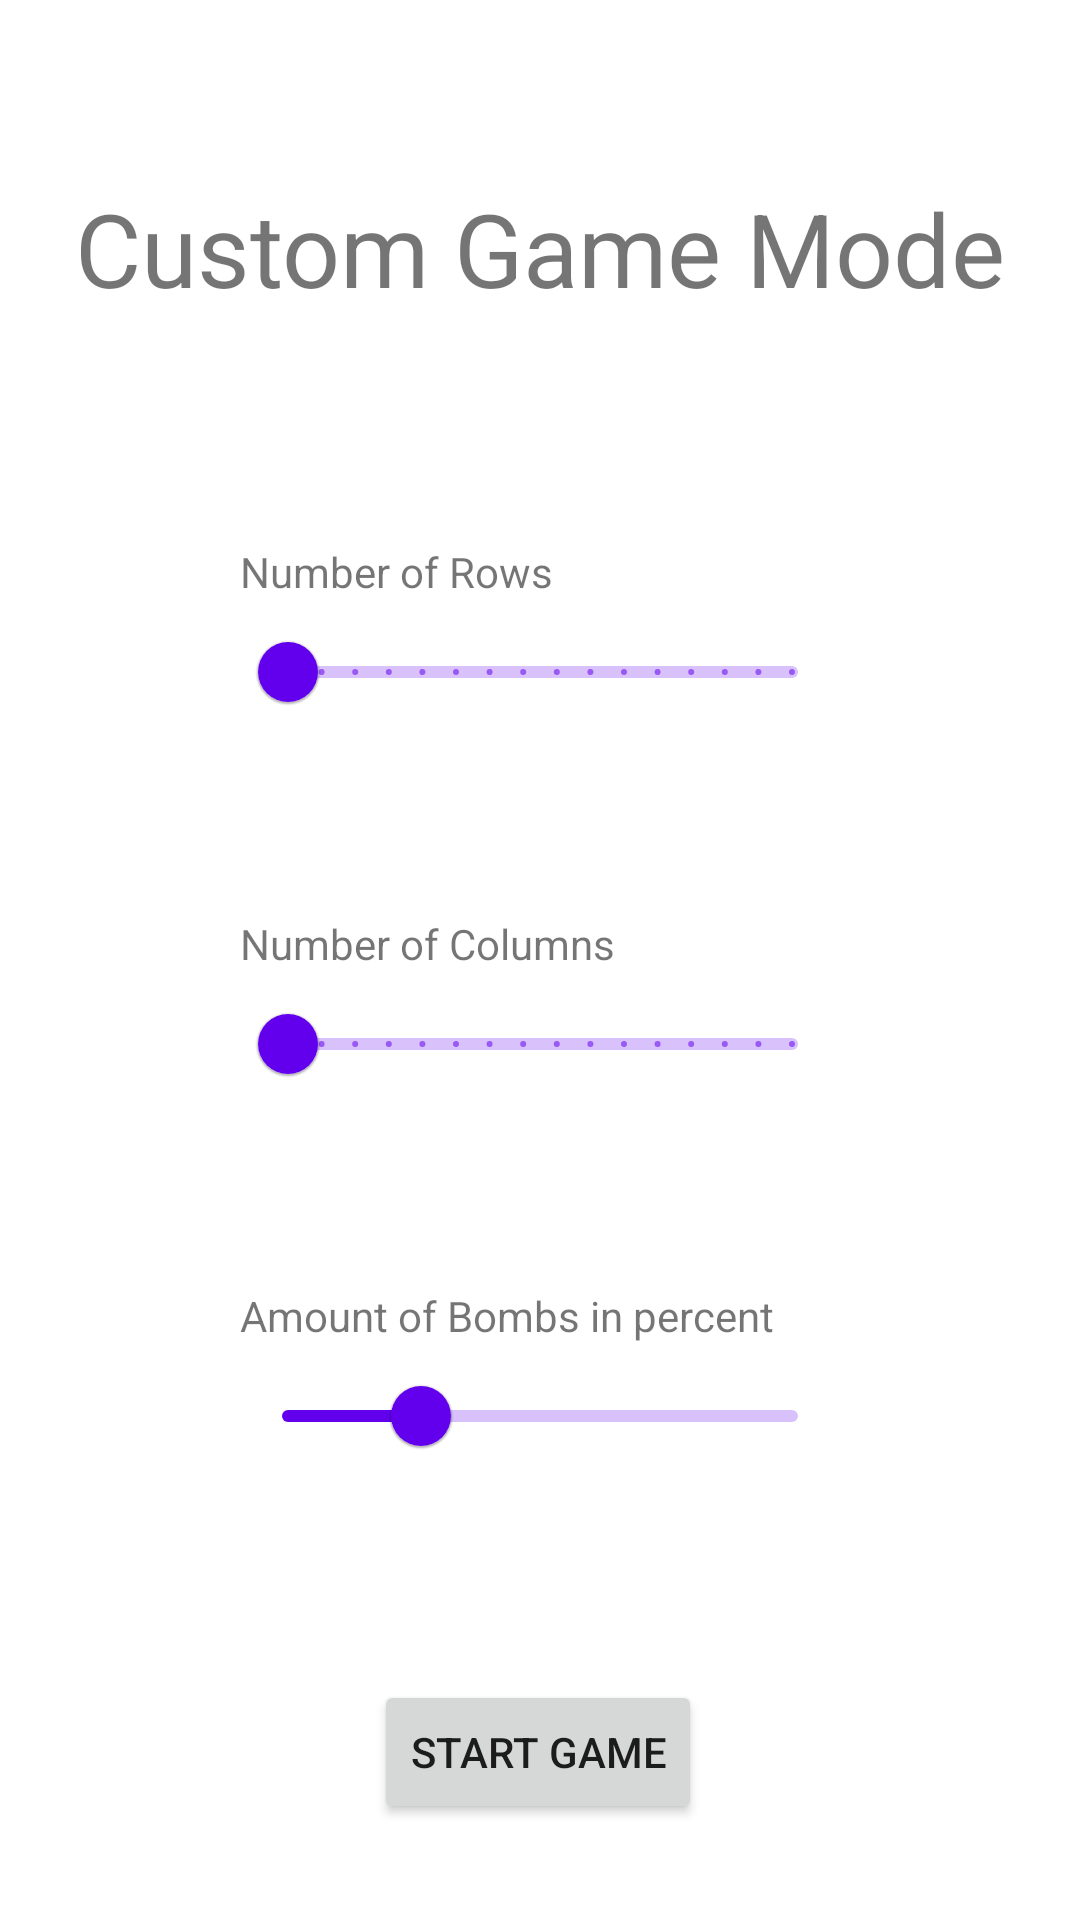

The Android layout XML behind this screen, and the referenced resources:
<!-- AndroidManifest.xml: application theme Theme.MinesweeperAndroid -->
<!-- res/layout/activity_custom_game.xml -->
<?xml version="1.0" encoding="utf-8"?>
<androidx.constraintlayout.widget.ConstraintLayout xmlns:android="http://schemas.android.com/apk/res/android"
    xmlns:app="http://schemas.android.com/apk/res-auto"
    xmlns:tools="http://schemas.android.com/tools"
    android:layout_width="match_parent"
    android:layout_height="match_parent"
    tools:context=".CustomGameActivity">



    <TextView
        android:id="@+id/textView3"
        android:layout_width="wrap_content"
        android:layout_height="wrap_content"
        android:layout_marginTop="60dp"
        android:text="@string/custom_game_mode"
        android:textSize="34sp"
        app:layout_constraintEnd_toEndOf="parent"
        app:layout_constraintStart_toStartOf="parent"
        app:layout_constraintTop_toTopOf="parent" />


    <com.google.android.material.slider.Slider
        android:id="@+id/rowsSlider"
        android:layout_width="200sp"
        android:layout_height="wrap_content"
        android:layout_marginTop="200dp"
        android:contentDescription="@string/number_of_rows_string"
        android:stepSize="1.0"
        android:valueFrom="5.0"
        android:valueTo="20.0"
        app:layout_constraintEnd_toEndOf="parent"
        app:layout_constraintStart_toStartOf="parent"
        app:layout_constraintTop_toTopOf="parent"
        tools:ignore="DuplicateSpeakableTextCheck" />

    <TextView
        android:id="@+id/textView4"
        android:layout_width="wrap_content"
        android:layout_height="wrap_content"
        android:text="@string/number_of_rows_string"
        app:layout_constraintBottom_toTopOf="@+id/rowsSlider"
        app:layout_constraintStart_toStartOf="@+id/rowsSlider" />


    <com.google.android.material.slider.Slider
        android:id="@+id/colsSlider"
        android:layout_width="200sp"
        android:layout_height="wrap_content"
        android:layout_marginTop="76dp"
        android:contentDescription="@string/number_of_cols_string"
        android:stepSize="1.0"
        android:valueFrom="5.0"
        android:valueTo="20.0"
        app:layout_constraintEnd_toEndOf="parent"
        app:layout_constraintStart_toStartOf="parent"
        app:layout_constraintTop_toBottomOf="@+id/rowsSlider"
        tools:ignore="DuplicateSpeakableTextCheck" />

    <TextView
        android:id="@+id/textViewX"
        android:layout_width="wrap_content"
        android:layout_height="wrap_content"
        android:text="@string/number_of_cols_string"
        app:layout_constraintBottom_toTopOf="@+id/colsSlider"
        app:layout_constraintStart_toStartOf="@+id/colsSlider" />

    <com.google.android.material.slider.Slider
        android:id="@+id/bombsSlider"
        android:layout_width="200sp"
        android:layout_height="wrap_content"
        android:layout_marginTop="76dp"
        android:contentDescription="@string/amount_of_bombs_in_percent_string"
        android:valueFrom="12.0"
        android:valueTo="80.0"
        android:value="30.0"
        app:layout_constraintEnd_toEndOf="parent"
        app:layout_constraintStart_toStartOf="parent"
        app:layout_constraintTop_toBottomOf="@+id/colsSlider"
        tools:ignore="DuplicateSpeakableTextCheck" />

    <TextView
        android:id="@+id/textView5"
        android:layout_width="wrap_content"
        android:layout_height="wrap_content"
        android:text="@string/amount_of_bombs_in_percent_string"
        app:layout_constraintBottom_toTopOf="@+id/bombsSlider"
        app:layout_constraintStart_toStartOf="@+id/bombsSlider" />

    <Button
        android:id="@+id/startGameButton"
        android:layout_width="wrap_content"
        android:layout_height="wrap_content"
        android:layout_marginTop="64dp"
        android:text="@string/start_game"
        app:layout_constraintEnd_toEndOf="parent"
        app:layout_constraintHorizontal_bias="0.498"
        app:layout_constraintStart_toStartOf="parent"
        app:layout_constraintTop_toBottomOf="@+id/bombsSlider"
        />
</androidx.constraintlayout.widget.ConstraintLayout>
<!-- resources referenced by this layout -->
<resources>
  <string name="amount_of_bombs_in_percent_string">Amount of Bombs in percent</string>
  <string name="custom_game_mode">Custom Game Mode</string>
  <string name="number_of_cols_string">Number of Columns</string>
  <string name="number_of_rows_string">Number of Rows</string>
  <string name="start_game">Start Game</string>
  <style name="Theme.MinesweeperAndroid" parent="Theme.MaterialComponents.DayNight.DarkActionBar">
          
          <item name="windowNoTitle">true</item>
          
          <item name="colorPrimary">@color/purple_500</item>
          <item name="colorPrimaryVariant">@color/purple_700</item>
          <item name="colorOnPrimary">@color/white</item>
          
          <item name="colorSecondary">@color/teal_200</item>
          <item name="colorSecondaryVariant">@color/teal_700</item>
          <item name="colorOnSecondary">@color/black</item>
          
          <item name="android:statusBarColor" tools:targetApi="l">?attr/colorPrimaryVariant</item>
          
      </style>
  <color name="purple_500">#FF6200EE</color>
  <color name="purple_700">#FF3700B3</color>
  <color name="white">#FFFFFFFF</color>
  <color name="teal_200">#FF03DAC5</color>
  <color name="teal_700">#FF018786</color>
  <color name="black">#FF000000</color>
</resources>
